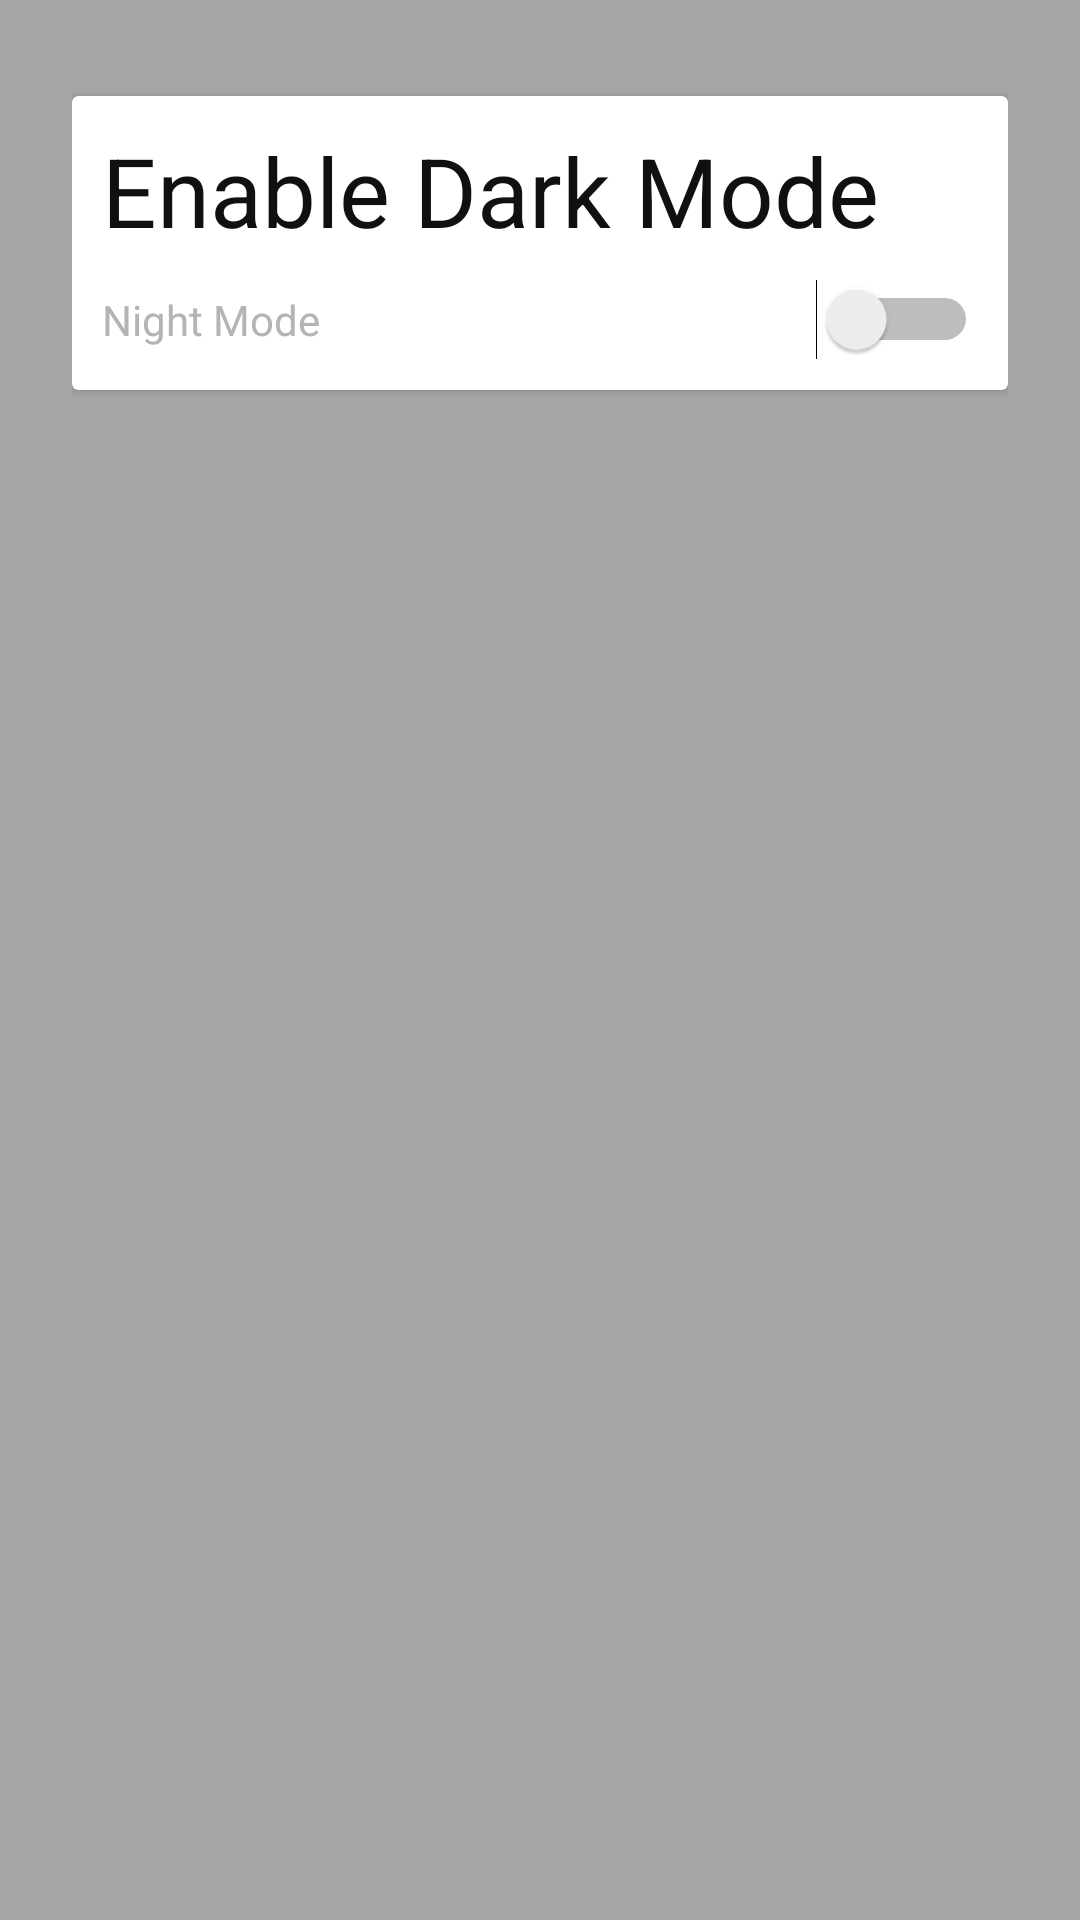

This screen was rendered from an Android layout file. Write that file and the resources it references.
<!-- AndroidManifest.xml: application theme AppTheme -->
<!-- res/layout/activity_set.xml -->
<?xml version="1.0" encoding="utf-8"?>
<LinearLayout xmlns:android="http://schemas.android.com/apk/res/android"
    xmlns:app="http://schemas.android.com/apk/res-auto"
    xmlns:tools="http://schemas.android.com/tools"
    android:layout_width="match_parent"
    android:layout_height="match_parent"
    android:padding="24dp"
    android:background="?attr/backgroundColor"
    tools:context=".activities.SettingsActivity"
    tools:ignore="Overdraw">

    <androidx.cardview.widget.CardView
        android:layout_width="match_parent"
        android:layout_height="wrap_content"
        android:layout_marginTop="8dp">

        <LinearLayout
            android:layout_width="match_parent"
            android:layout_height="match_parent"
            android:orientation="vertical"
            android:padding="10dp">

            <TextView
                android:layout_width="wrap_content"
                android:layout_height="wrap_content"
                android:text="@string/enable_dark_mode"
                android:textColor="?attr/colorPrimaryDark"
                android:textSize="32sp"
                app:layout_constraintStart_toStartOf="parent"
                app:layout_constraintTop_toTopOf="parent" />

            <Switch
                android:id="@+id/switch_theme"
                android:layout_width="match_parent"
                android:layout_height="wrap_content"
                android:layout_marginTop="8dp"
                android:text="@string/night_mode"
                android:textColor="?attr/textColor" />
        </LinearLayout>

    </androidx.cardview.widget.CardView>

</LinearLayout>
<!-- resources referenced by this layout -->
<resources>
  <string name="enable_dark_mode">Enable Dark Mode</string>
  <string name="night_mode">Night Mode</string>
  <style name="AppTheme" parent="Theme.AppCompat.Light.DarkActionBar">
          
          <item name="colorPrimary">#05425E</item>
          <item name="colorPrimaryDark">#101010</item>
          <item name="colorAccent">#05425E</item>
          <item name="backgroundColor">#A6A6A6</item>
          <item name="textColor">#B6B3B3</item>
          <item name="CardViewColor">#fff</item>
          <item name="android:windowContentTransitions">true</item>
          <item name="android:windowAnimationStyle">@style/WindowAnimationTransition</item>
      </style>
  <style name="WindowAnimationTransition">
          <item name="android:windowEnterTransition">@android:anim/fade_in</item>
          <item name="android:windowExitAnimation">@android:anim/fade_out</item>
      </style>
</resources>
